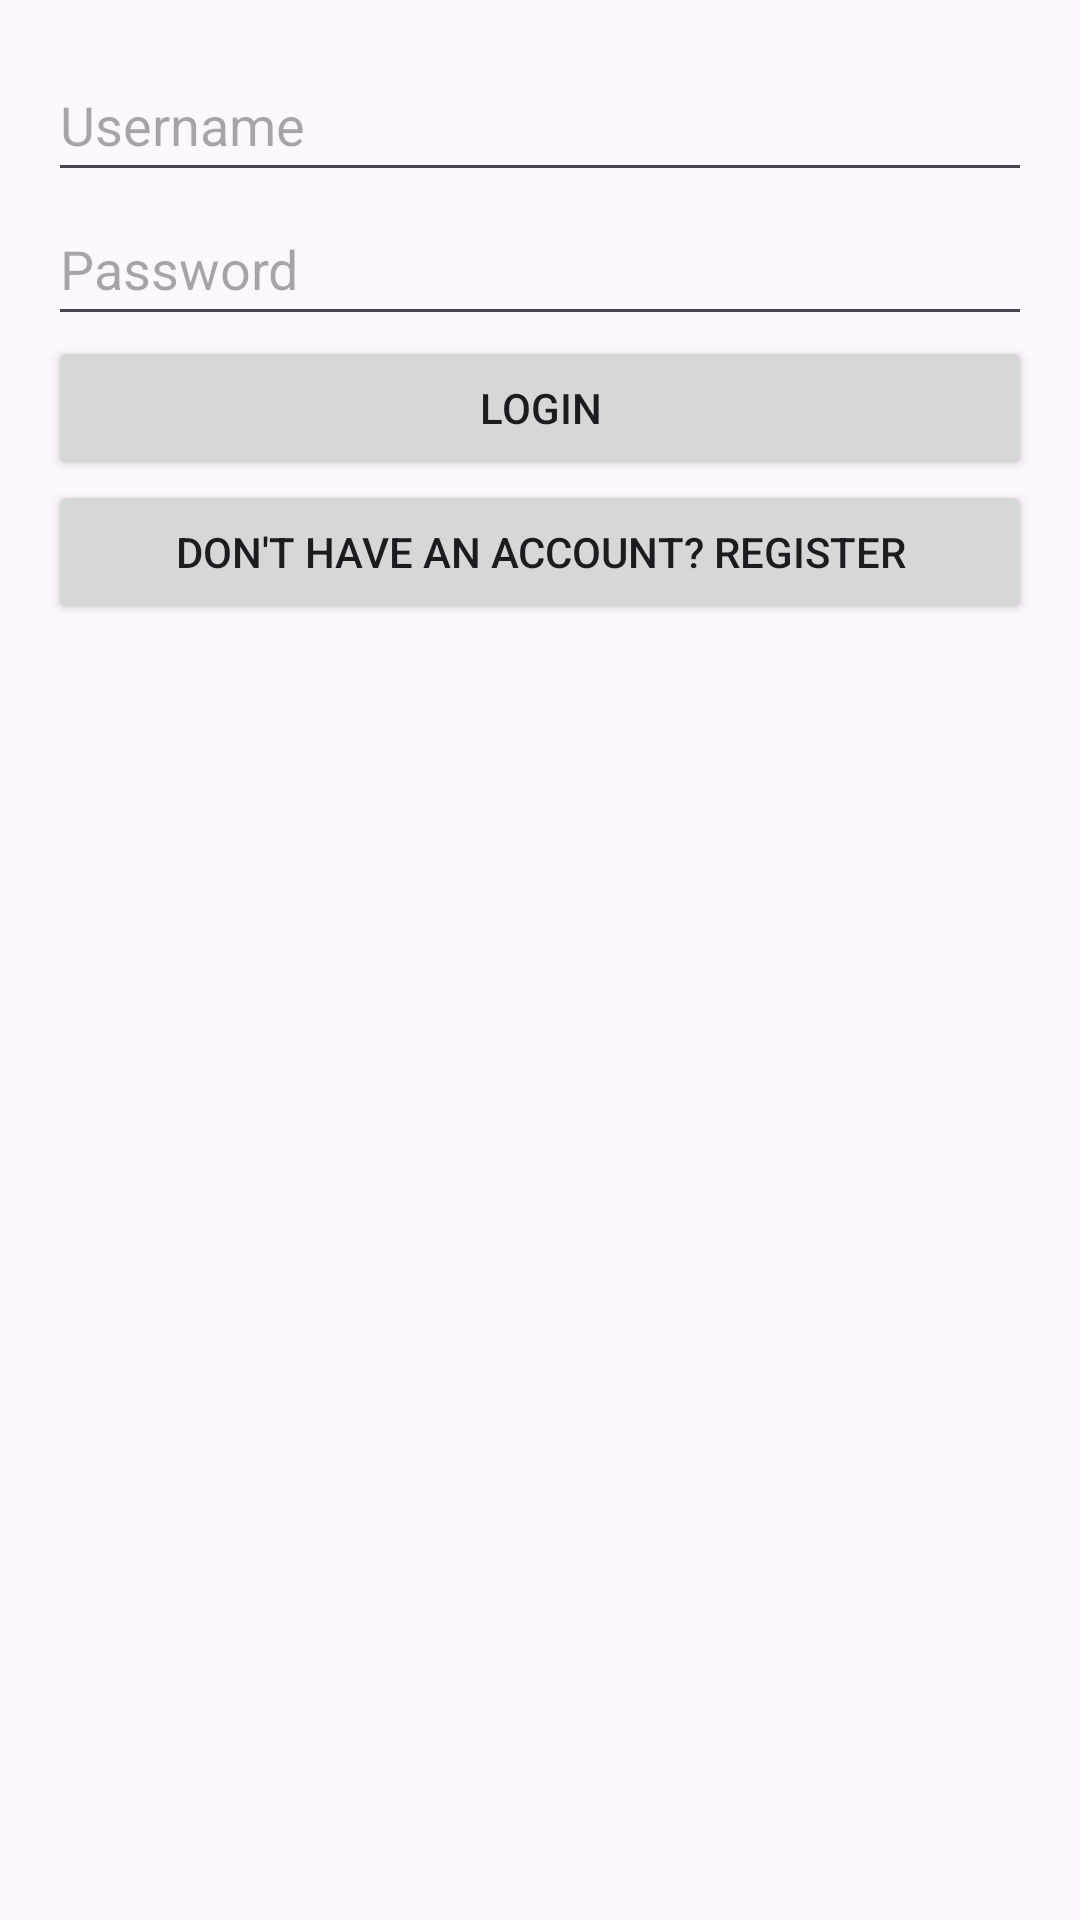

This screen was rendered from an Android layout file. Write that file and the resources it references.
<!-- AndroidManifest.xml: application theme Theme.Mobileprojectsqlite3 -->
<!-- res/layout/activity_login.xml -->
<?xml version="1.0" encoding="utf-8"?>
<LinearLayout xmlns:android="http://schemas.android.com/apk/res/android"
    android:layout_width="match_parent"
    android:layout_height="match_parent"
    android:orientation="vertical"
    android:padding="16dp">

    <EditText
        android:id="@+id/etUsername"
        android:layout_width="match_parent"
        android:layout_height="wrap_content"
        android:hint="Username"
        android:inputType="text"
        android:minHeight="48dp" />

    <EditText
        android:id="@+id/etPassword"
        android:layout_width="match_parent"
        android:layout_height="wrap_content"
        android:hint="Password"
        android:inputType="textPassword"
        android:minHeight="48dp" />

    <Button
        android:id="@+id/btnLogin"
        android:layout_width="match_parent"
        android:layout_height="wrap_content"
        android:text="Login" />

    <Button
        android:id="@+id/btnRegisterRedirect"
        android:layout_width="match_parent"
        android:layout_height="wrap_content"
        android:text="Don't have an account? Register" />
</LinearLayout>
<!-- resources referenced by this layout -->
<resources>
  <style name="Theme.Mobileprojectsqlite3" parent="Base.Theme.Mobileprojectsqlite3" />
  <style name="Base.Theme.Mobileprojectsqlite3" parent="Theme.Material3.DayNight.NoActionBar">
          
          
      </style>
</resources>
